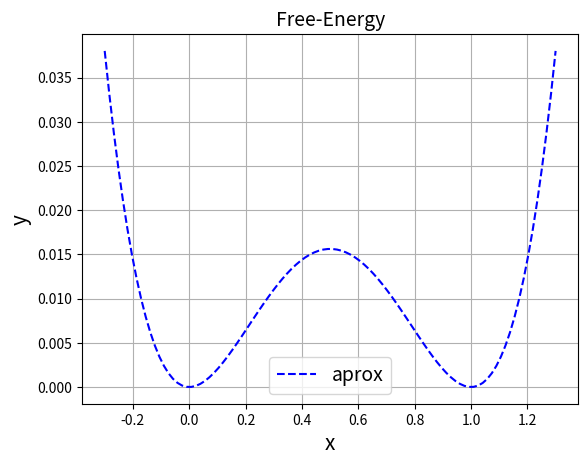

Write the Python code that produced this figure.
import numpy as np
from scipy import integrate
import matplotlib.pyplot as plt

w0 = 0
w1 = 0

def h (u):
    return (u**2.0) * (3.0 - 2.0*u)

def W (u):
    return (0.25 * u**2.0 * (1.0 - u)**2.0) + (w1*h(u)) + (w0*(1.0-h(u)))

def plot_solution (x,y):
    plt.clf()
    plt.grid()
    plt.plot(x,y,label="aprox",c="blue",linestyle='--')
    plt.xlabel("x",fontsize=15)
    plt.ylabel("y",fontsize=15)
    plt.title("Free-Energy",fontsize=14)
    plt.legend(loc=0,fontsize=14)
    plt.show()

def main():
    
    x = np.linspace(-0.3,1.3,100)
    y = W(x)
    plot_solution(x,y)
    #print(asol)

if __name__ == '__main__':
    main()